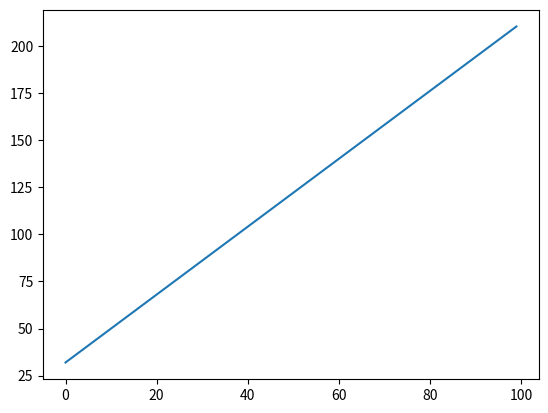

The script that saved this image: (Note: this script raises an exception after producing the figure.)
#畫y=x^2
#畫y=sin(x)

'''
import math
import matplotlib.pyplot as plt

x=[]
y=[]
for i in range(10):
    print(i)
    x.append(i)
    y.append(i*i)  #y=x^2
    #y.append(math.sin(i))  #y=sin(x)

plt.plot(x, y)  # 繪圖

plt.show()
'''
print('------------------------------------------------------------')	#60個

#畫直線 y = x * 9 / 5 + 32     F = C*9/5 + 32

import math
import matplotlib.pyplot as plt

x=[]
y=[]
for i in range(0, 100):
    print(i)
    x.append(i)
    y.append(i * 9 / 5 + 32)  #y = x * 9 / 5 + 32

plt.plot(x, y)  # 繪圖

plt.show()

sys.exit()

print('------------------------------------------------------------')	#60個

#畫更精細的y=sin(x)

#畫y=x^2
#畫y=sin(x)

import math
import matplotlib.pyplot as plt

x=[]
y=[]
for i in range(100):
    #print(i)
    x.append(i)
    y.append(math.sin(i/10))  #y=sin(x)

plt.plot(x, y)  # 繪圖

plt.show()

print('------------------------------------------------------------')	#60個

#等差數列 等差級數 等比數列 等比級數
for i in range(10):
    print(i)

x = range(11) # 0, 1, 2, ... 10
s = sum(x)
print('等差級數 :', s)

x = range(3, 21, 3) # 3, 6, 9, ... 18
for i in x:
    print(i)
s = sum(x)
print('等差級數 :', s)


print('------------------------------------------------------------')	#60個
